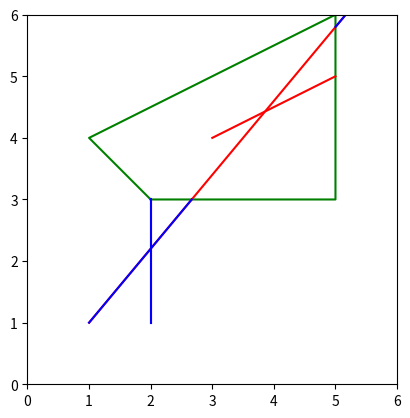

This chart was generated by the following Python code:
import matplotlib.pyplot as plt
import numpy as np

def cyrus_beck(p1, p2, clip_polygon):
   


    def clip_point(t, p1, p2):
        return [p1[i] + t * (p2[i] - p1[i]) for i in range(2)]

    n = len(clip_polygon)
    t_entry = [0] * 2
    t_exit = [1] * 2

    for i in range(n):
        normal = [-1 * (clip_polygon[(i + 1) % n][1] - clip_polygon[i][1]),
                  clip_polygon[(i + 1) % n][0] - clip_polygon[i][0]]

        D = np.dot(normal, [p2[0] - p1[0], p2[1] - p1[1]])

        if D == 0:  
            if np.dot(normal, [p1[0] - clip_polygon[i][0], p1[1] - clip_polygon[i][1]]) < 0:
                return None  
        else:
            t = -np.dot(normal, [p1[0] - clip_polygon[i][0], p1[1] - clip_polygon[i][1]]) / D

            if D > 0:  
                t_entry = [max(t_entry[j], t) for j in range(2)]
            else:  
                t_exit = [min(t_exit[j], t) for j in range(2)]

    if t_entry[0] > t_exit[0] or t_entry[1] > t_exit[1]:
        return None  

    t_entry = max(t_entry)
    t_exit = min(t_exit)

    if t_entry > t_exit:
        return None  

    entry_point = clip_point(t_entry, p1, p2)
    exit_point = clip_point(t_exit, p1, p2)

    return entry_point, exit_point


def plot_polygon(ax, polygon, color='black'):
    polygon.append(polygon[0])  
    polygon = np.array(polygon)
    ax.plot(polygon[:, 0], polygon[:, 1], color=color)


def plot_clipped_segments(ax, segments, clip_polygon):
    for segment in segments:
        result = cyrus_beck(segment[0], segment[1], clip_polygon)
        if result:
            entry_point, exit_point = result
            ax.plot([segment[0][0], entry_point[0]], [segment[0][1], entry_point[1]], color='blue')
            ax.plot([exit_point[0], segment[1][0]], [exit_point[1], segment[1][1]], color='blue')



clip_polygon = [(2, 3), (5, 3), (5, 5), (5, 6), (1,4)]
segments = [((1, 1), (6, 7)), ((2, 1), (2, 3)), ((3, 4), (5, 5))]

fig, ax = plt.subplots()

plot_polygon(ax, clip_polygon, color='green')


for segment in segments:
    ax.plot([segment[0][0], segment[1][0]], [segment[0][1], segment[1][1]], color='red')

plot_clipped_segments(ax, segments, clip_polygon)

ax.set_xlim(0, 6)
ax.set_ylim(0, 6)
ax.set_aspect('equal', adjustable='box')
plt.show()
